Run: headless pygame with SDL's dummy video driver; simulated clock (each Clock.tick advances the game by its frame time, no real sleeping); random seed 0; keys injected as events and as key.get_pressed() state; mouse plan: one left click at the window centre at the start of phase 2, then a move to the lower-right quarter at the start of phase 3.
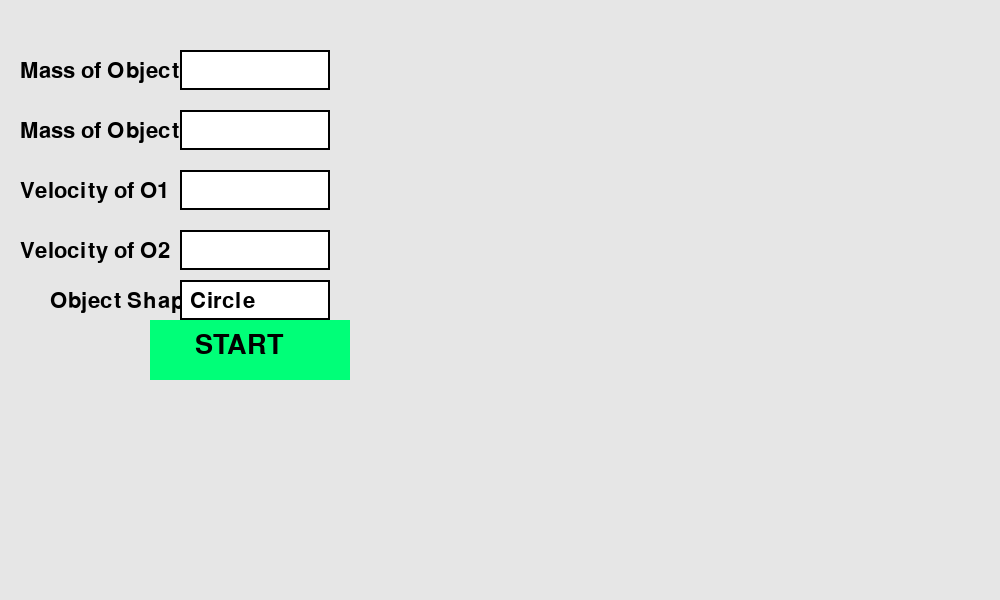
Frame 1 of 4 · flips 1–60 · no input
Frame 2 of 4 · flips 61–180 · clicked the window centre · tapped SPACE, RETURN · held RIGHT (→), D · screen unchanged from frame 1, image omitted
Frame 3 of 4 · flips 181–300 · moved the mouse to the lower-right quarter · held DOWN (↓), S · screen unchanged from frame 2, image omitted
Frame 4 of 4 · flips 301–420 · held LEFT (←), A, UP (↑), W · screen unchanged from frame 3, image omitted

The pygame program that drew these frames:

import pygame
import sys
import math

pygame.init()

# ------------------ SCREEN SETUP ------------------
WIDTH, HEIGHT = 1000, 600
screen = pygame.display.set_mode((WIDTH, HEIGHT))
pygame.display.set_caption("1D Collision Simulator")

FONT = pygame.font.SysFont(None, 32)
BIGFONT = pygame.font.SysFont(None, 40)

WHITE = (255, 255, 255)
BLACK = (0, 0, 0)
GRAY = (150, 150, 150)
BLUE = (0, 150, 255)
RED = (255, 80, 80)
GREEN = (0, 255, 120)

# INPUT BOX CLASS
class InputBox:
    def __init__(self, x, y, w, h, text=""):
        self.rect = pygame.Rect(x, y, w, h)
        self.color = GRAY
        self.text = text
        self.txt_surface = FONT.render(text, True, BLACK)
        self.active = False

    def handle_event(self, event):
        if event.type == pygame.MOUSEBUTTONDOWN:
            self.active = self.rect.collidepoint(event.pos)

        if event.type == pygame.KEYDOWN and self.active:
            if event.key == pygame.K_BACKSPACE:
                self.text = self.text[:-1]
            else:
                self.text += event.unicode

            self.txt_surface = FONT.render(self.text, True, BLACK)

    def draw(self, screen):
        pygame.draw.rect(screen, WHITE, self.rect)
        pygame.draw.rect(screen, BLACK, self.rect, 2)
        screen.blit(self.txt_surface, (self.rect.x + 8, self.rect.y + 8))

    def get_value(self):
        return self.text.strip()


# ------------------ UI ELEMENTS ------------------
input_boxes = [
    InputBox(180, 50, 150, 40),     # mass1
    InputBox(180, 110, 150, 40),    # mass2
    InputBox(180, 170, 150, 40),    # vel1
    InputBox(180, 230, 150, 40),    # vel2
]

shape_options = ["Circle", "Square", "Triangle"]
shape_index = 0

start_button = pygame.Rect(150, 320, 200, 60)


# --------------------------------------------------
# DRAW SELECTABLE SHAPE BOX
# --------------------------------------------------
def draw_shape_selector():
    global shape_index
    label = FONT.render("Object Shape:", True, BLACK)
    screen.blit(label, (50, 290))

    pygame.draw.rect(screen, WHITE, (180, 280, 150, 40))
    pygame.draw.rect(screen, BLACK, (180, 280, 150, 40), 2)

    shape_text = FONT.render(shape_options[shape_index], True, BLACK)
    screen.blit(shape_text, (190, 290))


# --------------------------------------------------
# DRAW START BUTTON
# --------------------------------------------------
def draw_start_button():
    pygame.draw.rect(screen, GREEN, start_button)
    text = BIGFONT.render("START", True, BLACK)
    screen.blit(text, (start_button.x + 45, start_button.y + 12))


# --------------------------------------------------
# OBJECT DRAW
# --------------------------------------------------
def draw_object(x, y, shape, color, label):
    text = FONT.render(label, True, BLACK)
    screen.blit(text, (x, y - 30))

    if shape == "Circle":
        pygame.draw.circle(screen, color, (x, y), 25)
    elif shape == "Square":
        pygame.draw.rect(screen, color, (x - 25, y - 25, 50, 50))
    elif shape == "Triangle":
        pygame.draw.polygon(screen, color, [(x, y - 30), (x - 30, y + 25), (x + 30, y + 25)])


# --------------------------------------------------
# MAIN LOOP
# --------------------------------------------------
clock = pygame.time.Clock()
running = True
simulation_started = False

# physics variables
x1, x2 = 200, 800
v1 = v2 = 0
m1 = m2 = 1
shape = "Circle"

while running:
    screen.fill((230, 230, 230))

    for event in pygame.event.get():
        if event.type == pygame.QUIT:
            pygame.quit()
            sys.exit()

        if not simulation_started:
            for box in input_boxes:
                box.handle_event(event)

            if event.type == pygame.MOUSEBUTTONDOWN:
                if start_button.collidepoint(event.pos):
                    # Validate inputs
                    values = [box.get_value() for box in input_boxes]
                    if all(values):  # no empty values
                        try:
                            m1 = float(values[0])
                            m2 = float(values[1])
                            v1 = float(values[2])
                            v2 = float(values[3])
                            shape = shape_options[shape_index]
                            simulation_started = True
                        except:
                            pass

                # Change shape on click
                if 180 <= event.pos[0] <= 330 and 280 <= event.pos[1] <= 320:
                    shape_index = (shape_index + 1) % len(shape_options)

    # -------------------- UI or Simulation ---------------------
    if not simulation_started:
        # LEFT INPUT PANEL
        labels = ["Mass of Object 1", "Mass of Object 2", "Velocity of O1", "Velocity of O2"]
        for i, text in enumerate(labels):
            label = FONT.render(text, True, BLACK)
            screen.blit(label, (20, 60 + (i * 60)))

        for box in input_boxes:
            box.draw(screen)

        draw_shape_selector()
        draw_start_button()

    else:
        # Draw moving objects
        draw_object(int(x1), HEIGHT // 2, shape, BLUE, "Object1")
        draw_object(int(x2), HEIGHT // 2, shape, RED, "Object2")

        # Update positions
        x1 += v1
        x2 += v2

        # Wall collisions
        if x1 <= 50 or x1 >= WIDTH - 50:
            v1 = -v1
        if x2 <= 50 or x2 >= WIDTH - 50:
            v2 = -v2

        # Object collision
        if abs(x1 - x2) < 50:
            new_v1 = (v1 * (m1 - m2) + 2 * m2 * v2) / (m1 + m2)
            new_v2 = (v2 * (m2 - m1) + 2 * m1 * v1) / (m1 + m2)
            v1, v2 = new_v1, new_v2

        # Show velocities
        vtext = FONT.render(f"V1: {v1:.2f}     V2: {v2:.2f}", True, BLACK)
        screen.blit(vtext, (20, 20))

    pygame.display.update()
    clock.tick(60)
pygame.quit()
